The GitHub repository UdayiniReddy03/financial-document-tampering contains a labelled image folder "patches" with 2 categories: genuine, tampered. Examples follow, each with its label.

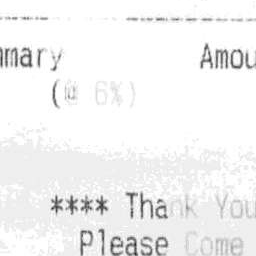
Label: genuine

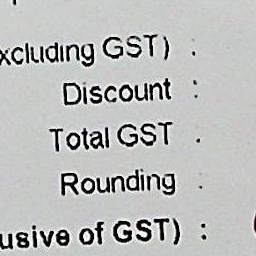
Label: genuine

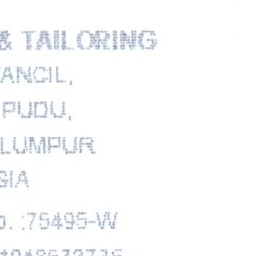
Label: genuine

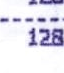
Label: tampered

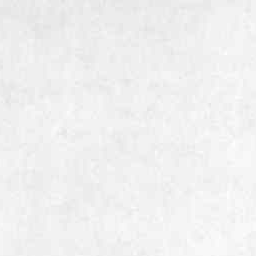
Label: genuine

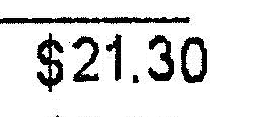
Label: tampered
